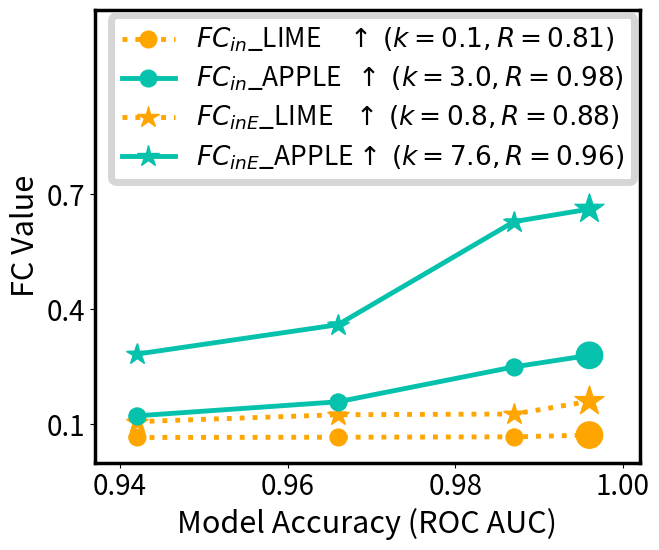

Write Python code to recreate this figure.
import numpy as np
import matplotlib
matplotlib.use('agg')
import matplotlib.pyplot as plt

import os
#from plots import time_scatter
from scipy import linalg
from scipy import sparse
import time
import argparse
import sys
import scipy

def plots(x, y, name, c, m='o', s=13, ls='-', zo=0):
    r = str(round(scipy.stats.pearsonr(x, y)[0], 2))
    k, intercept, r_value, p_value, std_err = scipy.stats.linregress(x, y)
    k = str(round(k, 1))

    plt.plot(x, y, c=c, ls=ls, linewidth=3.5,
             marker=m, markersize=s, label=name + r' $(k=' + k + ', R=' + r+ ')$' , zorder=zo)
             #marker=m, markersize=s, label=name + r' $(R=' + r + ', k=' + k+ ')$' , zorder=zo)
    plt.scatter(x, y, c=c, s=[s*10]*(len(x) - 1) + [s *10 * 3], marker=m, zorder=zo)
    return r


def signal():
    from matplotlib import rcParams

    rcParams.update({'figure.autolayout': True})
    plt.figure(figsize=(6.7, 5.6))

    #x      = [0.94,   0.96,   0.98,   1.00]
    x      = [0.942, 0.966, 0.987, 0.996]
    sin_l  = [0.0658, 0.0665, 0.0675, 0.0721]
    sout_l = [0.2790, 0.2734, 0.2632, 0.2402]
    win_l  = [0.1071, 0.1251, 0.1270, 0.1601]

    sin_a  = [0.1222, 0.1588, 0.2498, 0.2800]
    sout_a = [0.4041, 0.3417, 0.3282, 0.1803]
    win_a  = [0.2831, 0.3598, 0.6284, 0.6612]

    ############################################################################
    ax = plt.gca()

    #ss = [12] * (len(x)-1) + [24]
    #print ('ss', ss)

    plots(x, sin_l,  name= r'$FC_{in}$' + '_LIME   ' + r'$\:$' + r'$\uparrow$', c='orange', m='o', s=12, ls=':', zo=0)
    plots(x, sin_a,  name= r'$FC_{in}$' + '_APPLE' + r'$\:\:$' + r'$\uparrow$', c="xkcd:" + 'turquoise', m='o', s=12, zo=2)

    plots(x, win_l, name= r'$FC_{inE}$' + '_LIME ' + r'$\:\:$' + r'$\uparrow$', c='orange', m='*', s=16, ls=':', zo=1)
    plots(x, win_a, name= r'$FC_{inE}$' + '_APPLE' + r'$\uparrow$', c="xkcd:" + 'turquoise', m='*', s=16, zo=3)

    plt.xlabel('Model Accuracy (ROC AUC)', fontsize=22)
    plt.ylabel('FC Value', fontsize=22)

    #plt.xticks([0, 0.6, 1.2, 1.8], ['0', '.6', '1.2', '1.8'], fontsize=20 )
    plt.xticks([.94, .96, .98, 1.0], fontsize=20 )
    plt.xlim([0.937, 1.002])


    plt.yticks(fontsize=20)
    ax.set_yticks([0.1, 0.4, 0.7])
    plt.ylim([0, 1.18])

    #plt.legend(fontsize=20, ncol=2, columnspacing=1.0, 
    legend = plt.legend(fontsize=19, ncol=1, columnspacing=0.5, 
               labelspacing=0.4, borderaxespad=0.2, loc='upper right')

    legend.get_frame().set_linewidth(5)

    ax = plt.gca()
    for axis in ['top','bottom','left','right']:
      ax.spines[axis].set_linewidth(2.5)

    plt.savefig('FOC_curve', dpi=200)
    print ('save:', 'FOC_curve')
    plt.close('all')
    plt.clf()


signal()
